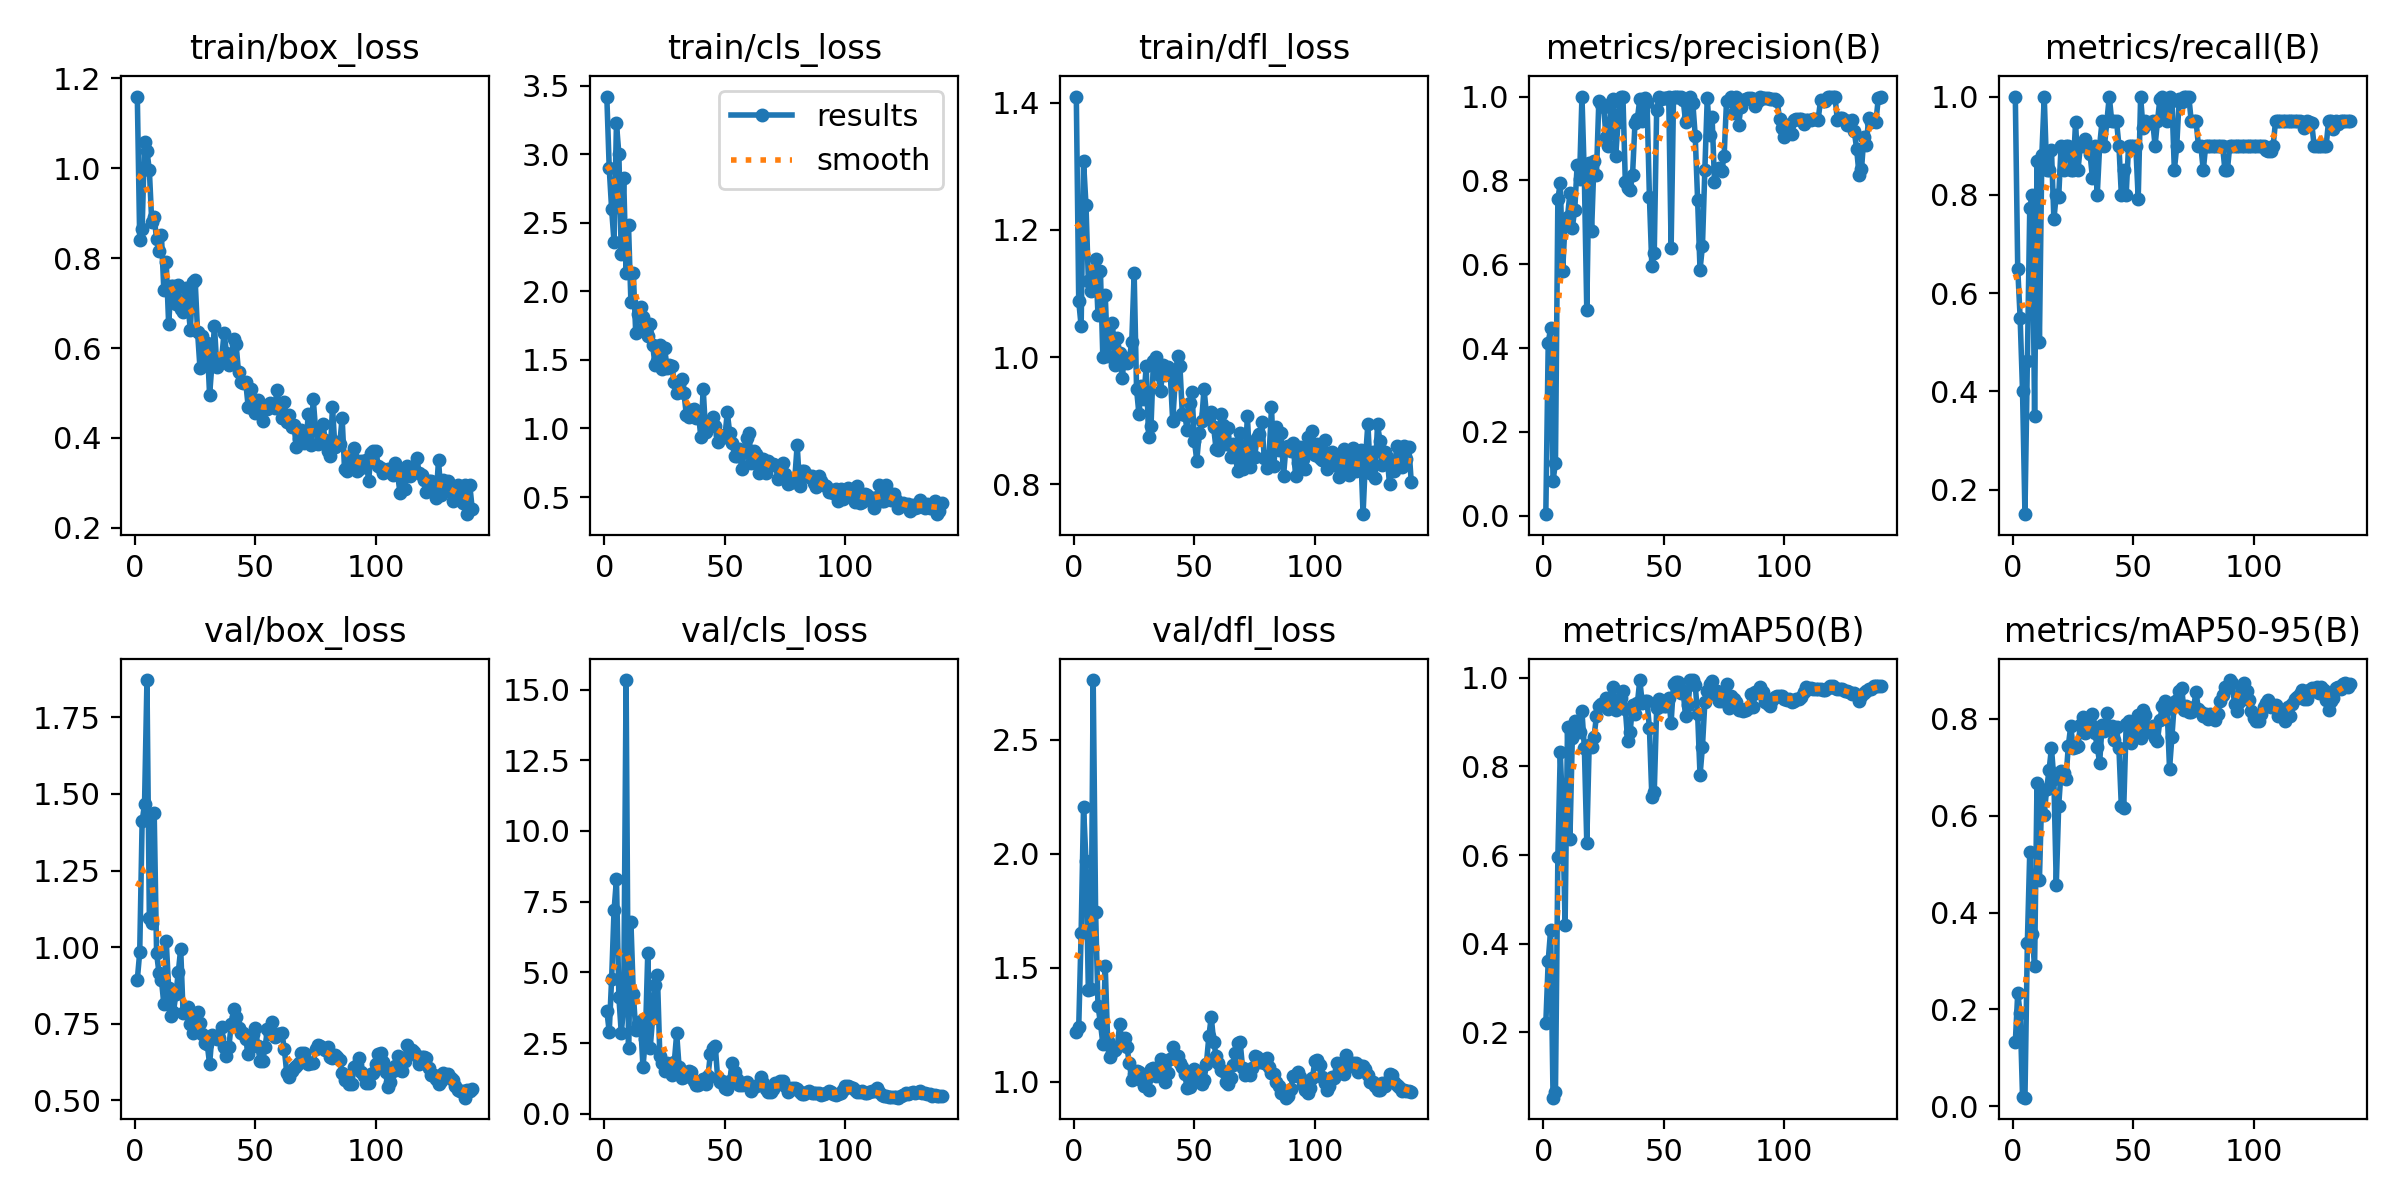

The data file committed next to this chart (first rows):
epoch, train/box_loss, train/cls_loss, train/dfl_loss, metrics/precision(B), metrics/recall(B), metrics/mAP50(B), metrics/mAP50-95(B), val/box_loss, val/cls_loss, val/dfl_loss, lr/pg0, lr/pg1, lr/pg2
1, 1.16, 3.421, 1.409, 0.00351, 1, 0.2199, 0.132, 0.894, 3.652, 1.219, 0.0006566, 0.0006566, 0.0006566
2, 0.84, 2.898, 1.088, 0.4124, 0.65, 0.3618, 0.2334, 0.9838, 2.903, 1.238, 0.001314, 0.001314, 0.001314
3, 0.8656, 2.601, 1.048, 0.4474, 0.55, 0.4308, 0.1926, 1.41, 4.776, 1.652, 0.001964, 0.001964, 0.001964
4, 1.058, 2.359, 1.307, 0.08353, 0.4, 0.05218, 0.01877, 1.467, 7.192, 2.206, 0.00196, 0.00196, 0.00196
5, 1.038, 3.226, 1.24, 0.1258, 0.15, 0.0643, 0.01744, 1.871, 8.293, 1.969, 0.001947, 0.001947, 0.001947
6, 0.9954, 3.002, 1.12, 0.7548, 0.4624, 0.5953, 0.3379, 1.094, 4.138, 1.4, 0.001934, 0.001934, 0.001934
7, 0.8794, 2.272, 1.104, 0.7944, 0.7735, 0.8321, 0.5261, 1.08, 2.849, 1.407, 0.001921, 0.001921, 0.001921
8, 0.8908, 2.827, 1.136, 0.5848, 0.8, 0.6933, 0.3552, 1.439, 3.803, 2.762, 0.001908, 0.001908, 0.001908
9, 0.8419, 2.136, 1.154, 0.7, 0.35, 0.4424, 0.2891, 0.98, 15.34, 1.746, 0.001894, 0.001894, 0.001894
10, 0.8168, 2.481, 1.066, 0.7127, 0.8686, 0.8901, 0.668, 0.9154, 2.319, 1.332, 0.001881, 0.001881, 0.001881
11, 0.8514, 1.921, 1.136, 0.7692, 0.5, 0.6353, 0.4674, 0.894, 6.788, 1.258, 0.001868, 0.001868, 0.001868
12, 0.7295, 2.134, 1.001, 0.6874, 0.8801, 0.8646, 0.6488, 0.8145, 4.237, 1.167, 0.001855, 0.001855, 0.001855
13, 0.7915, 1.695, 1.097, 0.7297, 1, 0.9033, 0.602, 1.02, 2.952, 1.507, 0.001842, 0.001842, 0.001842
14, 0.6535, 1.834, 1.002, 0.8364, 0.85, 0.8973, 0.6557, 0.8666, 3.175, 1.177, 0.001828, 0.001828, 0.001828
15, 0.7373, 1.885, 1.034, 0.8044, 0.85, 0.8767, 0.6937, 0.7756, 3.27, 1.106, 0.001815, 0.001815, 0.001815
16, 0.7375, 1.812, 1.054, 1, 0.8919, 0.924, 0.7401, 0.7895, 1.643, 1.128, 0.001802, 0.001802, 0.001802
17, 0.698, 1.747, 0.9878, 0.8064, 0.75, 0.8416, 0.6753, 0.8456, 2.658, 1.137, 0.001789, 0.001789, 0.001789
18, 0.7407, 1.673, 1.03, 0.4899, 0.8, 0.6276, 0.4561, 0.9176, 5.695, 1.151, 0.001776, 0.001776, 0.001776
19, 0.6874, 1.765, 1.006, 0.8414, 0.7957, 0.849, 0.621, 0.995, 2.326, 1.252, 0.001762, 0.001762, 0.001762
20, 0.6805, 1.612, 0.9675, 0.6795, 0.9, 0.845, 0.692, 0.7841, 3.374, 1.17, 0.001749, 0.001749, 0.001749
21, 0.7328, 1.463, 0.9983, 0.8459, 0.85, 0.866, 0.6879, 0.799, 4.565, 1.192, 0.001736, 0.001736, 0.001736
22, 0.6987, 1.489, 0.9913, 0.8121, 0.9, 0.9135, 0.6749, 0.8055, 4.896, 1.15, 0.001723, 0.001723, 0.001723
23, 0.6401, 1.607, 0.998, 0.9888, 0.9, 0.9357, 0.7449, 0.7505, 2.046, 1.081, 0.00171, 0.00171, 0.00171
24, 0.7467, 1.433, 1.023, 0.9829, 0.85, 0.9415, 0.7849, 0.7212, 1.793, 1.006, 0.001696, 0.001696, 0.001696
25, 0.7506, 1.585, 1.132, 0.9746, 0.85, 0.938, 0.7407, 0.7778, 1.529, 1.033, 0.001683, 0.001683, 0.001683
26, 0.6364, 1.442, 0.9497, 0.9045, 0.9477, 0.9545, 0.7417, 0.7874, 1.791, 1.048, 0.00167, 0.00167, 0.00167
27, 0.5558, 1.464, 0.9099, 0.8831, 0.85, 0.9293, 0.7434, 0.753, 1.508, 1.042, 0.001657, 0.001657, 0.001657
28, 0.626, 1.455, 0.9541, 0.9843, 0.9, 0.938, 0.7885, 0.7179, 1.366, 1.005, 0.001644, 0.001644, 0.001644
29, 0.5688, 1.336, 0.9337, 0.9938, 0.9, 0.9802, 0.8034, 0.6866, 1.823, 0.982, 0.00163, 0.00163, 0.00163
30, 0.6101, 1.26, 0.9856, 0.8589, 0.914, 0.9285, 0.772, 0.6845, 2.841, 1.005, 0.001617, 0.001617, 0.001617
31, 0.4949, 1.318, 0.8742, 0.9392, 0.9, 0.938, 0.8016, 0.6181, 1.641, 0.9614, 0.001604, 0.001604, 0.001604
32, 0.5667, 1.359, 0.8917, 1, 0.8837, 0.9552, 0.7919, 0.7133, 1.27, 1.054, 0.001591, 0.001591, 0.001591
33, 0.6496, 1.262, 0.9944, 1, 0.8346, 0.9698, 0.8094, 0.7073, 1.301, 1.059, 0.001578, 0.001578, 0.001578
34, 0.5583, 1.099, 0.9999, 0.7955, 0.9, 0.9297, 0.771, 0.7003, 1.446, 1.023, 0.001564, 0.001564, 0.001564
35, 0.5734, 1.086, 0.9731, 0.7811, 0.8, 0.8572, 0.7427, 0.7025, 1.532, 1.041, 0.001551, 0.001551, 0.001551
36, 0.577, 1.133, 0.9459, 0.7774, 0.9, 0.8784, 0.7094, 0.7392, 1.466, 1.097, 0.001538, 0.001538, 0.001538
37, 0.6333, 1.145, 0.9875, 0.8138, 0.95, 0.9378, 0.7865, 0.6748, 1.175, 1.082, 0.001525, 0.001525, 0.001525
38, 0.5892, 1.074, 0.9716, 0.9369, 0.9, 0.918, 0.7756, 0.6452, 1.029, 0.9982, 0.001512, 0.001512, 0.001512
39, 0.5629, 1.113, 0.984, 0.9475, 0.95, 0.9422, 0.8114, 0.6746, 1.025, 1.039, 0.001498, 0.001498, 0.001498
40, 0.5787, 0.9406, 0.973, 0.9935, 1, 0.995, 0.7843, 0.7503, 1.144, 1.101, 0.001485, 0.001485, 0.001485
41, 0.6204, 1.288, 0.8995, 0.9423, 0.95, 0.9439, 0.7853, 0.7974, 1.241, 1.153, 0.001472, 0.001472, 0.001472
42, 0.6079, 0.9721, 0.9591, 0.9966, 0.95, 0.9488, 0.7573, 0.772, 1.066, 1.105, 0.001459, 0.001459, 0.001459
43, 0.5461, 1.02, 1.001, 0.9879, 0.95, 0.9482, 0.7825, 0.7362, 1.349, 1.112, 0.001446, 0.001446, 0.001446
44, 0.5238, 1.026, 0.9858, 0.7597, 0.9, 0.8865, 0.7398, 0.7209, 2.128, 1.079, 0.001432, 0.001432, 0.001432
45, 0.5227, 1.083, 0.9098, 0.5953, 0.8, 0.7317, 0.6193, 0.721, 2.34, 1.065, 0.001419, 0.001419, 0.001419
46, 0.5238, 1.015, 0.9087, 0.6263, 0.85, 0.7419, 0.6168, 0.7008, 2.413, 1.032, 0.001406, 0.001406, 0.001406
47, 0.4696, 0.9008, 0.8856, 0.9679, 0.8, 0.9317, 0.7888, 0.6517, 1.253, 0.9697, 0.001393, 0.001393, 0.001393
48, 0.5094, 0.9509, 0.927, 0.9978, 0.9, 0.9517, 0.7955, 0.6756, 1.121, 0.9754, 0.00138, 0.00138, 0.00138
49, 0.4639, 0.9437, 0.9447, 0.994, 0.9, 0.9374, 0.7507, 0.7165, 1.172, 1.027, 0.001366, 0.001366, 0.001366
50, 0.4558, 0.9382, 0.8683, 0.9963, 0.9, 0.9373, 0.7667, 0.7366, 0.9052, 1.056, 0.001353, 0.001353, 0.001353
51, 0.4839, 1.117, 0.8372, 0.9957, 0.9, 0.9374, 0.7917, 0.6762, 0.8642, 1.045, 0.00134, 0.00134, 0.00134
52, 0.471, 0.9667, 0.8803, 1, 0.7924, 0.9539, 0.8079, 0.6275, 1.161, 1.006, 0.001327, 0.001327, 0.001327
53, 0.4381, 0.8961, 0.8989, 0.6397, 1, 0.8988, 0.7615, 0.6288, 1.795, 0.9884, 0.001314, 0.001314, 0.001314
54, 0.4709, 0.8027, 0.9501, 1, 0.9353, 0.9867, 0.8185, 0.6729, 1.466, 1.006, 0.0013, 0.0013, 0.0013
55, 0.4634, 0.7974, 0.91, 0.9985, 0.95, 0.9905, 0.8078, 0.732, 1.233, 1.078, 0.001287, 0.001287, 0.001287
56, 0.4771, 0.8526, 0.9042, 1, 0.9469, 0.9905, 0.776, 0.7178, 1.025, 1.198, 0.001274, 0.001274, 0.001274
57, 0.4732, 0.7049, 0.9139, 1, 0.9454, 0.9658, 0.7731, 0.7558, 1.019, 1.283, 0.001261, 0.001261, 0.001261
58, 0.4673, 0.829, 0.8893, 0.9927, 0.95, 0.9694, 0.7861, 0.7062, 1.084, 1.175, 0.001248, 0.001248, 0.001248
59, 0.5065, 0.9339, 0.8555, 0.9396, 0.9, 0.9133, 0.7602, 0.7182, 1.135, 1.113, 0.001234, 0.001234, 0.001234
60, 0.4662, 0.9679, 0.8544, 0.9479, 0.95, 0.9384, 0.7553, 0.7168, 0.9697, 1.081, 0.001221, 0.001221, 0.001221
... 80 more rows
